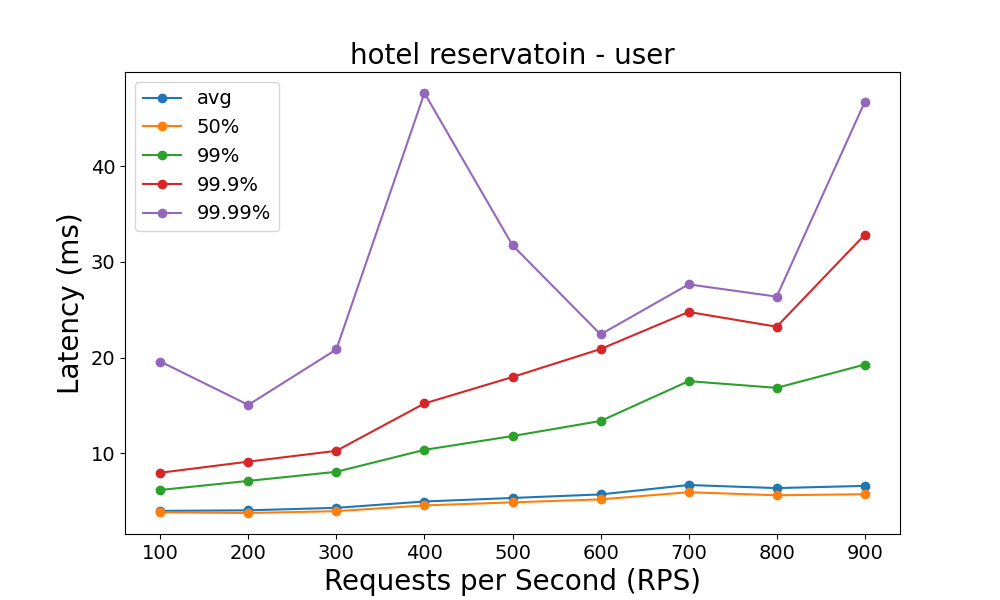

The file beside this chart, header and first rows:
avg, 50%, 99%, 99.9%, 99.99%, rps
4.01, 3.86, 6.19, 7.99, 19.6, 100
4.07, 3.79, 7.14, 9.15, 15.07, 200
4.33, 3.98, 8.09, 10.28, 20.86, 300
4.99, 4.58, 10.38, 15.22, 47.62, 400
5.36, 4.9, 11.82, 17.98, 31.73, 500
5.73, 5.21, 13.39, 20.9, 22.43, 600
6.71, 5.96, 17.55, 24.77, 27.65, 700
6.39, 5.64, 16.85, 23.23, 26.37, 800
6.62, 5.75, 19.28, 32.83, 46.69, 900
